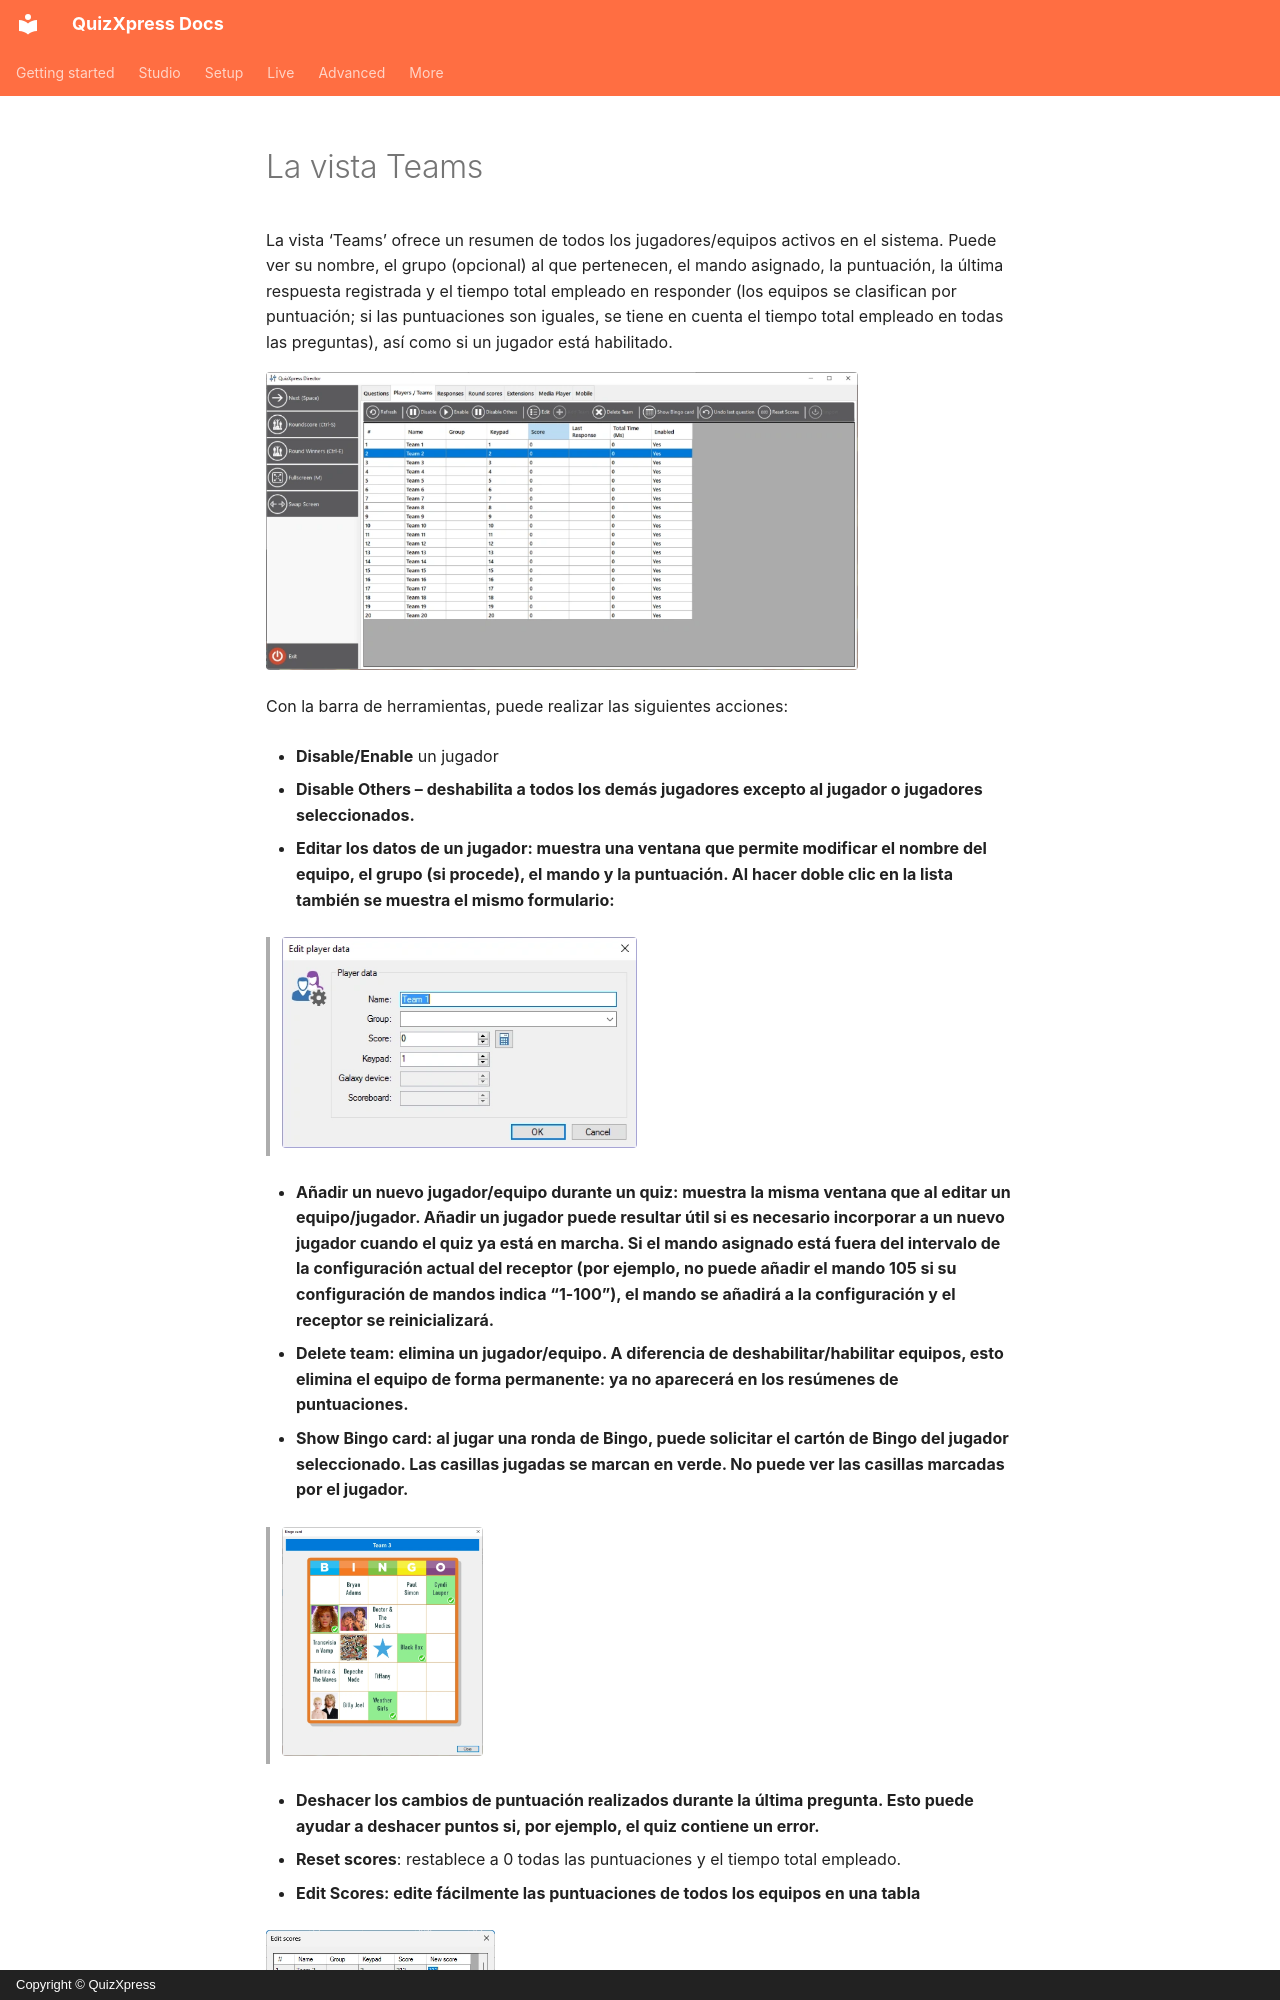

repository: gameshowcrew/quizxpress-docs · page: live/quizxpress-director/the-teams-view.es/index.html · generator: mkdocs · copyright: Copyright © QuizXpress

# La vista Teams

La vista ‘Teams’ ofrece un resumen de todos los jugadores/equipos activos en el sistema. Puede ver su nombre, el grupo (opcional) al que pertenecen, el mando asignado, la puntuación, la última respuesta registrada y el tiempo total empleado en responder (los equipos se clasifican por puntuación; si las puntuaciones son iguales, se tiene en cuenta el tiempo total empleado en todas las preguntas), así como si un jugador está habilitado.

![](../../assets/images/image443.webp){ width="592" loading=lazy }

Con la barra de herramientas, puede realizar las siguientes acciones:

- **Disable/Enable** un jugador

- **Disable Others – deshabilita a todos los demás jugadores excepto al jugador o jugadores seleccionados.**

- **Editar los datos de un jugador: muestra una ventana que permite modificar el nombre del equipo, el grupo (si procede), el mando y la puntuación. Al hacer doble clic en la lista también se muestra el mismo formulario:**

> ![](../../assets/images/image444.webp){ width="355" loading=lazy }

- **Añadir un nuevo jugador/equipo durante un quiz: muestra la misma ventana que al editar un equipo/jugador. Añadir un jugador puede resultar útil si es necesario incorporar a un nuevo jugador cuando el quiz ya está en marcha. Si el mando asignado está fuera del intervalo de la configuración actual del receptor (por ejemplo, no puede añadir el mando 105 si su configuración de mandos indica “1-100”), el mando se añadirá a la configuración y el receptor se reinicializará.**

- **Delete team: elimina un jugador/equipo. A diferencia de deshabilitar/habilitar equipos, esto elimina el equipo de forma permanente: ya no aparecerá en los resúmenes de puntuaciones.**

- **Show Bingo card: al jugar una ronda de Bingo, puede solicitar el cartón de Bingo del jugador seleccionado. Las casillas jugadas se marcan en verde. No puede ver las casillas marcadas por el jugador.**

> ![](../../assets/images/image445.webp){ width="201" loading=lazy }

- **Deshacer los cambios de puntuación realizados durante la última pregunta. Esto puede ayudar a deshacer puntos si, por ejemplo, el quiz contiene un error.**

- **Reset scores**: restablece a 0 todas las puntuaciones y el tiempo total empleado.

- **Edit Scores: edite fácilmente las puntuaciones de todos los equipos en una tabla**

![](../../assets/images/image446.webp){ width="229" loading=lazy }

- **Import**: importa los resultados (puntos y asignación de mandos) de un quiz anterior.

- **Sumar/restar puntos a varios equipos, o agrupar equipos de forma dinámica. Seleccione varias filas con Shift y/o Ctrl+clic y, a continuación, haga clic en el botón Edit de la barra de herramientas para abrir el siguiente formulario:**
